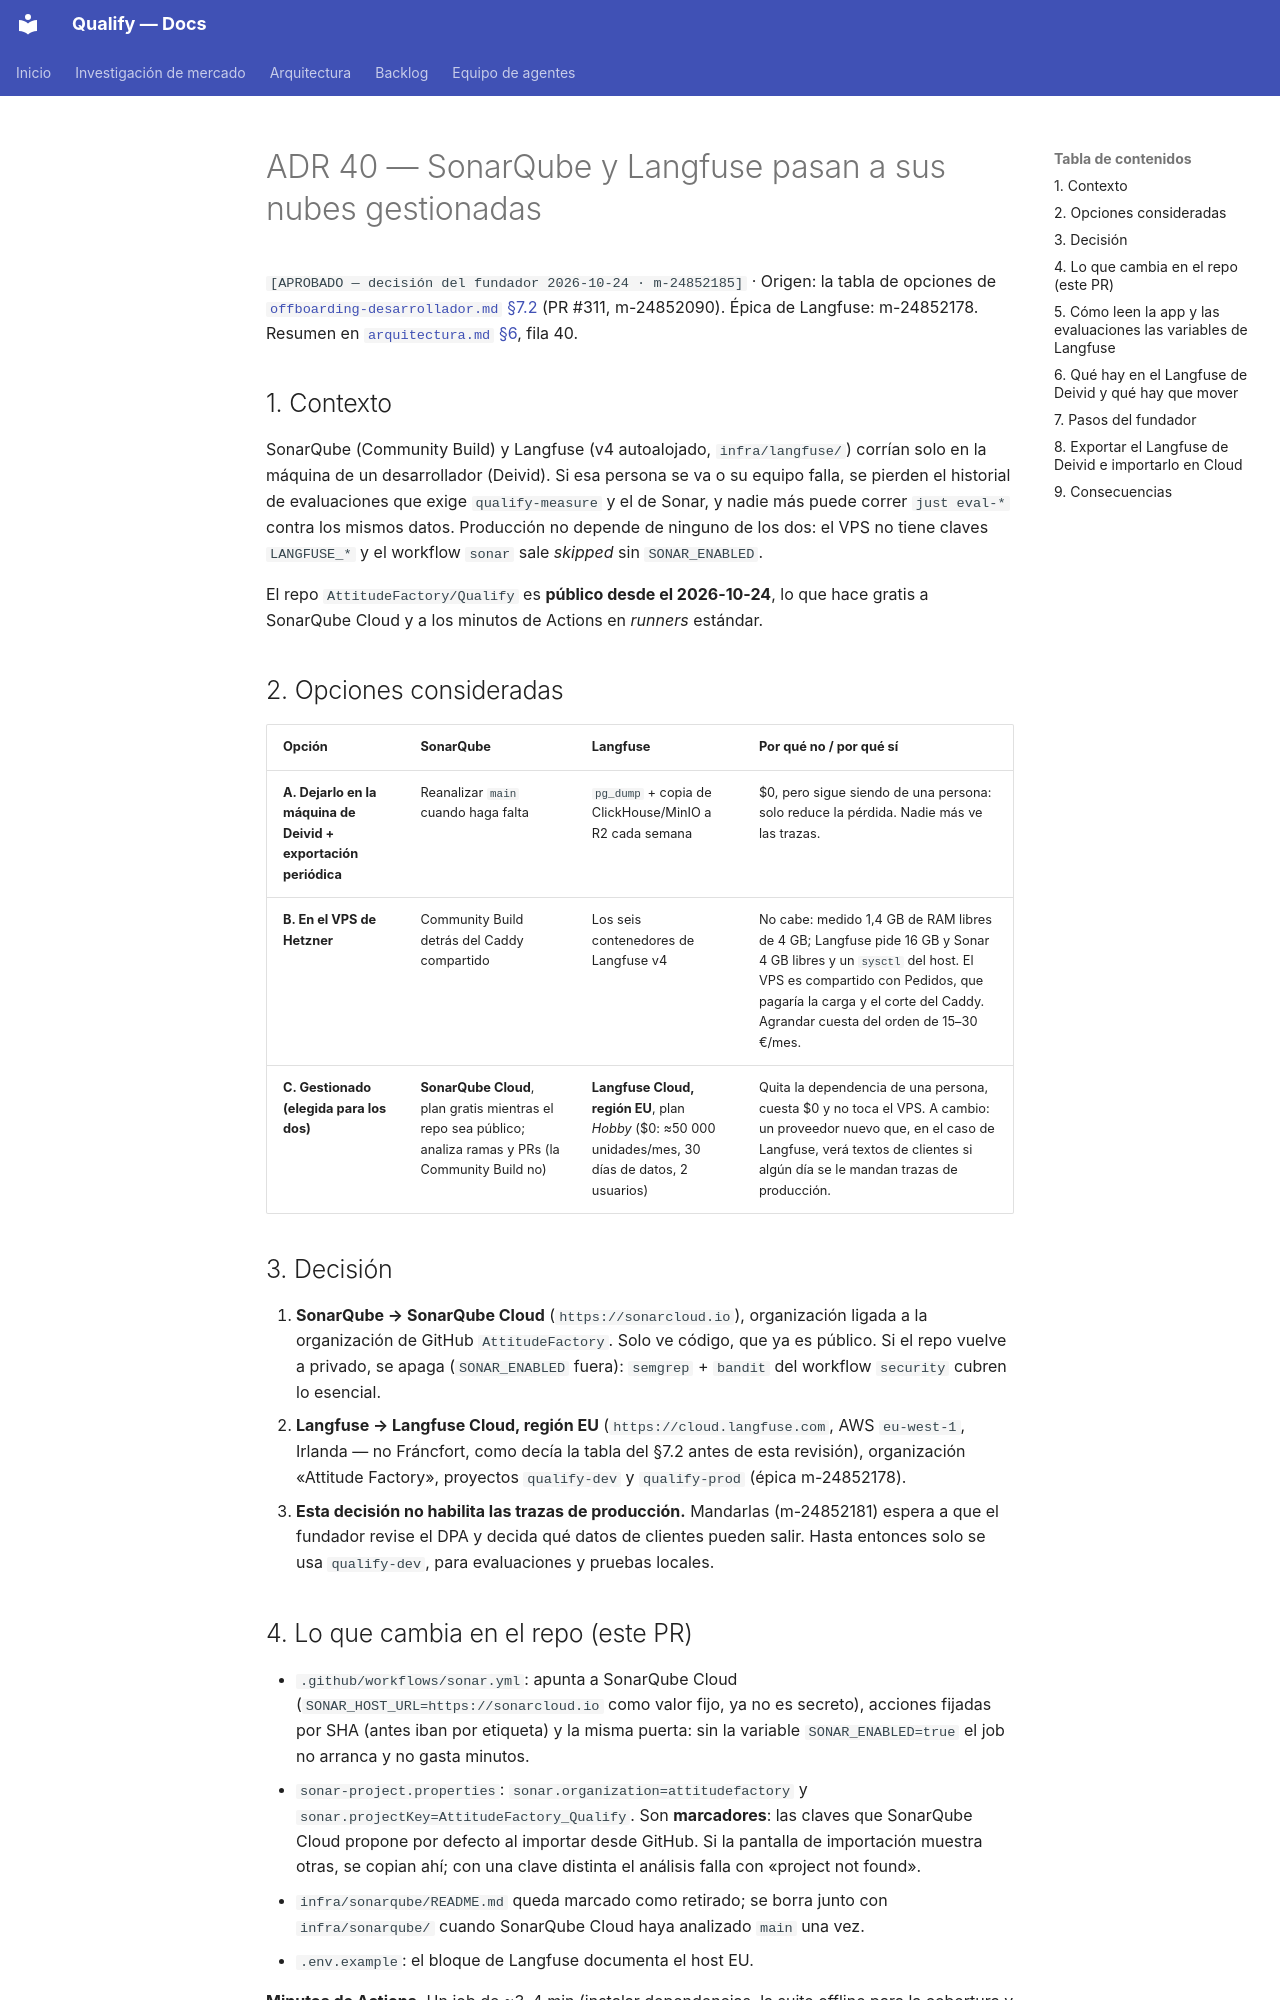

repository: AttitudeFactory/Qualify · page: adr-40-sonar-langfuse-gestionados/index.html · generator: mkdocs

# ADR 40 — SonarQube y Langfuse pasan a sus nubes gestionadas

`[APROBADO — decisión del fundador 2026-10-24 · m-24852185]` · Origen: la tabla de opciones de
[`offboarding-desarrollador.md` §7.2](offboarding-desarrollador.md) (PR #311, m-24852090). Épica
de Langfuse: m-24852178. Resumen en [`arquitectura.md` §6](arquitectura.md), fila 40.

## 1. Contexto

SonarQube (Community Build) y Langfuse (v4 autoalojado, `infra/langfuse/`) corrían solo en la
máquina de un desarrollador (Deivid). Si esa persona se va o su equipo falla, se pierden el
historial de evaluaciones que exige `qualify-measure` y el de Sonar, y nadie más puede correr
`just eval-*` contra los mismos datos. Producción no depende de ninguno de los dos: el VPS no tiene
claves `LANGFUSE_*` y el workflow `sonar` sale *skipped* sin `SONAR_ENABLED`.

El repo `AttitudeFactory/Qualify` es **público desde el 2026-10-24**, lo que hace gratis a
SonarQube Cloud y a los minutos de Actions en *runners* estándar.

## 2. Opciones consideradas

| Opción | SonarQube | Langfuse | Por qué no / por qué sí |
|---|---|---|---|
| **A. Dejarlo en la máquina de Deivid + exportación periódica** | Reanalizar `main` cuando haga falta | `pg_dump` + copia de ClickHouse/MinIO a R2 cada semana | $0, pero sigue siendo de una persona: solo reduce la pérdida. Nadie más ve las trazas. |
| **B. En el VPS de Hetzner** | Community Build detrás del Caddy compartido | Los seis contenedores de Langfuse v4 | No cabe: medido 1,4 GB de RAM libres de 4 GB; Langfuse pide 16 GB y Sonar 4 GB libres y un `sysctl` del host. El VPS es compartido con Pedidos, que pagaría la carga y el corte del Caddy. Agrandar cuesta del orden de 15–30 €/mes. |
| **C. Gestionado (elegida para los dos)** | **SonarQube Cloud**, plan gratis mientras el repo sea público; analiza ramas y PRs (la Community Build no) | **Langfuse Cloud, región EU**, plan *Hobby* ($0: ≈50 000 unidades/mes, 30 días de datos, 2 usuarios) | Quita la dependencia de una persona, cuesta $0 y no toca el VPS. A cambio: un proveedor nuevo que, en el caso de Langfuse, verá textos de clientes si algún día se le mandan trazas de producción. |

## 3. Decisión

1. **SonarQube → SonarQube Cloud** (`https://sonarcloud.io`), organización ligada a la
   organización de GitHub `AttitudeFactory`. Solo ve código, que ya es público. Si el repo vuelve a
   privado, se apaga (`SONAR_ENABLED` fuera): `semgrep` + `bandit` del workflow `security` cubren
   lo esencial.
2. **Langfuse → Langfuse Cloud, región EU** (`https://cloud.langfuse.com`, AWS `eu-west-1`,
   Irlanda — no Fráncfort, como decía la tabla del §7.2 antes de esta revisión), organización
   «Attitude Factory», proyectos `qualify-dev` y `qualify-prod` (épica m-24852178).
3. **Esta decisión no habilita las trazas de producción.** Mandarlas (m-24852181) espera a que el
   fundador revise el DPA y decida qué datos de clientes pueden salir. Hasta entonces solo se usa
   `qualify-dev`, para evaluaciones y pruebas locales.
